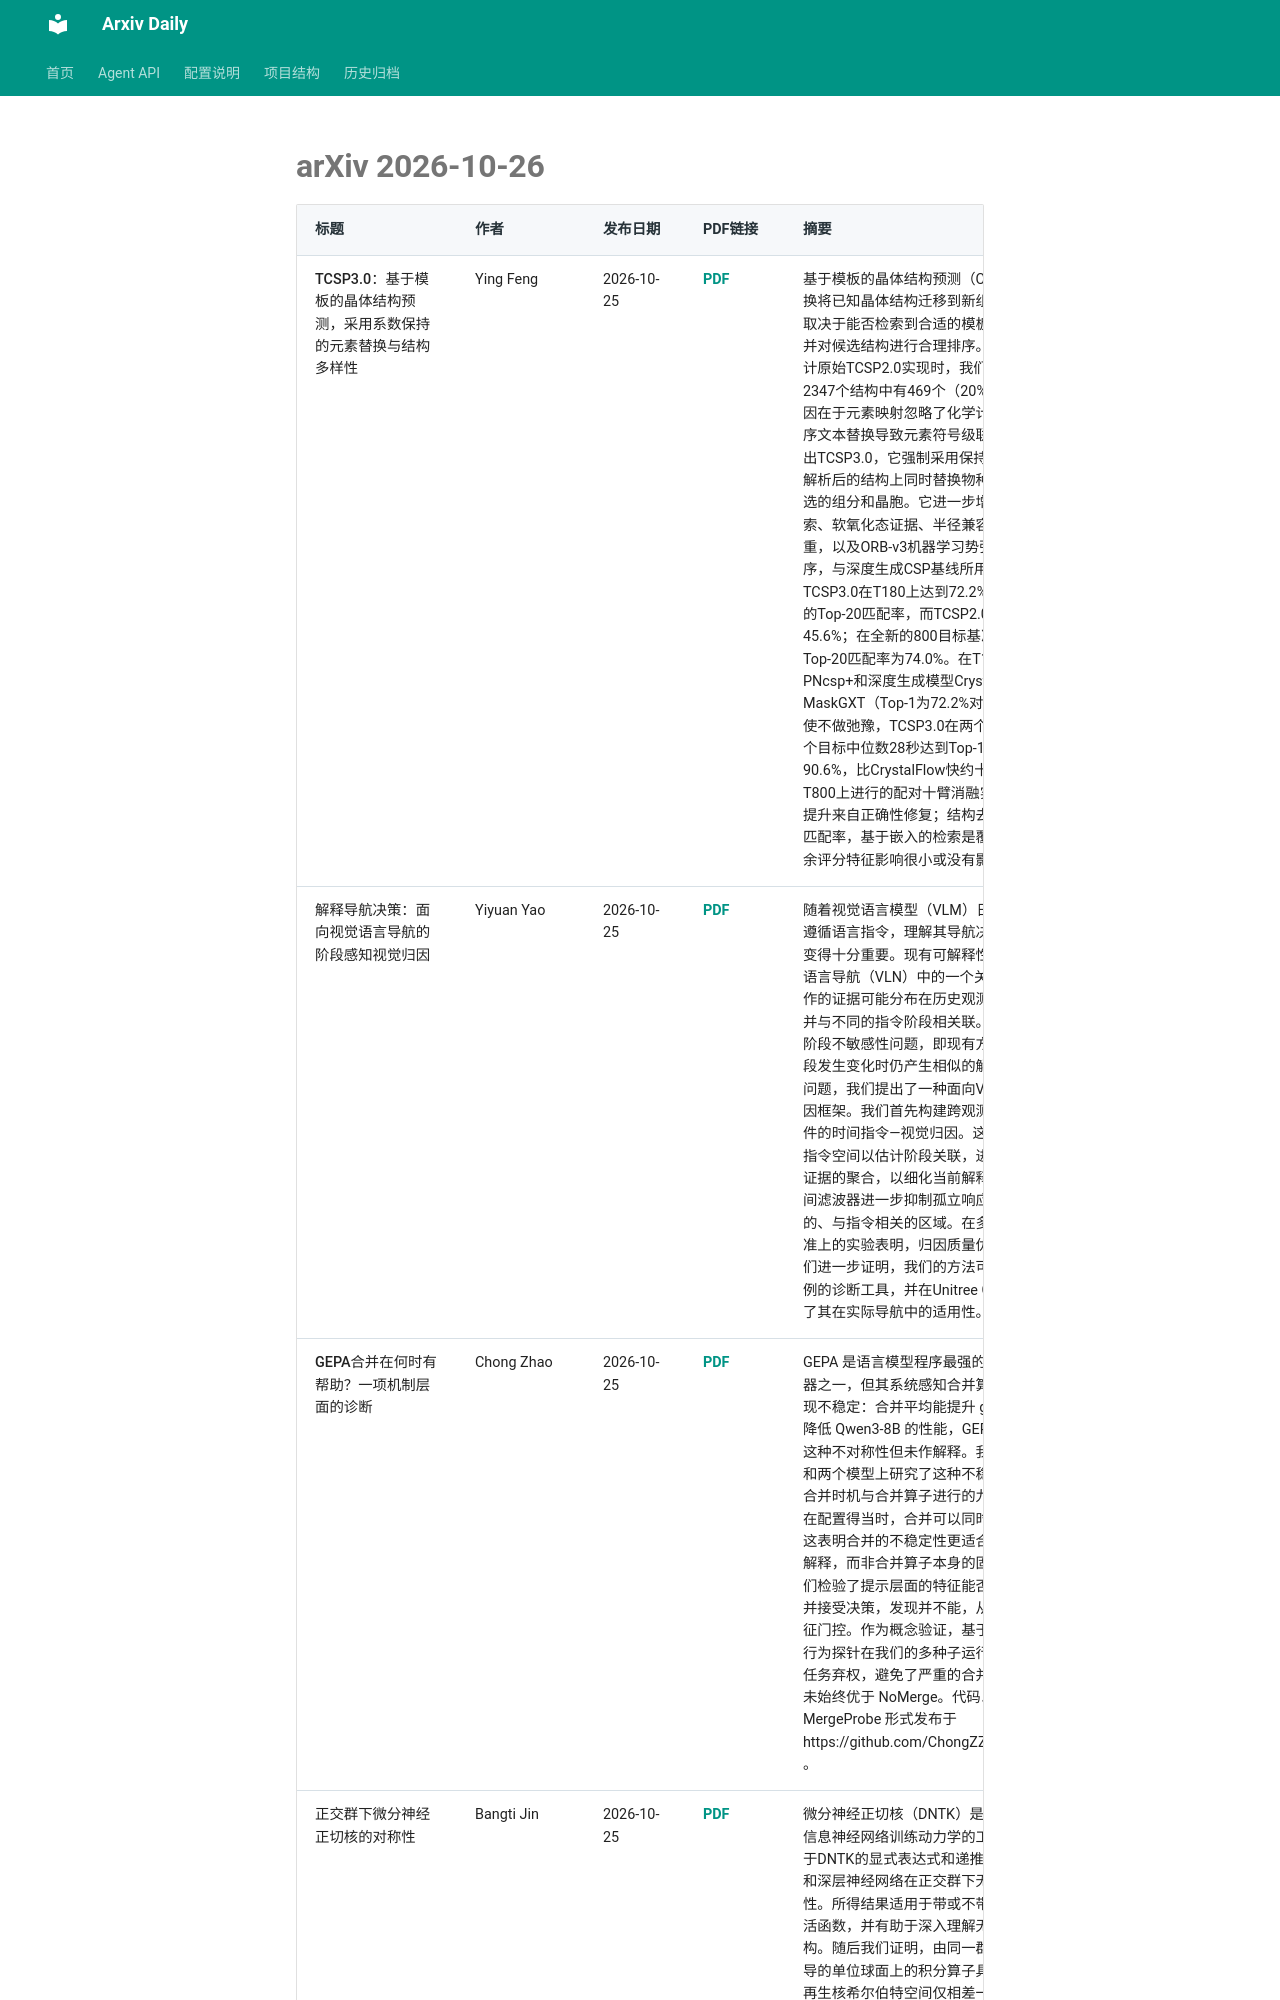

repository: Lcollection/Arxiv_Daily · page: daily-papers/2026-10-26-arxiv/index.html · generator: mkdocs

# arXiv 2026-10-26

| 标题 | 作者 | 发布日期 | PDF链接 | 摘要 |
|------|------|----------|--------|------|
| TCSP3.0：基于模板的晶体结构预测，采用系数保持的元素替换与结构多样性 | Ying Feng | 2026-10-25 | [PDF](https://arxiv.org/pdf/2610.34029v1) | 基于模板的晶体结构预测（CSP）通过元素替换将已知晶体结构迁移到新组分，因此其精度取决于能否检索到合适的模板、正确映射元素并对候选结构进行合理排序。在T180基准上审计原始TCSP2.0实现时，我们发现其选出的2347个结构中有469个（20%）组分错误，原因在于元素映射忽略了化学计量系数，以及顺序文本替换导致元素符号级联或损坏。我们提出TCSP3.0，它强制采用保持系数的映射，在解析后的结构上同时替换物种，并验证每个候选的组分和晶胞。它进一步增加了周期序数检索、软氧化态证据、半径兼容性评分、结构去重，以及ORB-v3机器学习势弛豫和候选能量排序，与深度生成CSP基线所用方法一致。TCSP3.0在T180上达到72.2%的Top-1和90.6%的Top-20匹配率，而TCSP2.0分别为28.3%和45.6%；在全新的800目标基准（T800）上Top-20匹配率为74.0%。在T180上它还优于PNcsp+和深度生成模型CrystalFlow与MaskGXT（Top-1为72.2%对最高63.9%）。即使不做弛豫，TCSP3.0在两个CPU核心上以每个目标中位数28秒达到Top-1 67.8%和Top-20 90.6%，比CrystalFlow快约十倍。在T180和T800上进行的配对十臂消融实验表明，大部分提升来自正确性修复；结构去重显著提升Top-5匹配率，基于嵌入的检索是覆盖所必需的，其余评分特征影响很小或没有影响。 |
| 解释导航决策：面向视觉语言导航的阶段感知视觉归因 | Yiyuan Yao | 2026-10-25 | [PDF](https://arxiv.org/pdf/2610.34028v1) | 随着视觉语言模型（VLM）日益使机器人能够遵循语言指令，理解其导航决策对于可靠部署变得十分重要。现有可解释性方法忽视了视觉语言导航（VLN）中的一个关键挑战：当前动作的证据可能分布在历史观测与当前观测中，并与不同的指令阶段相关联。我们识别出指令阶段不敏感性问题，即现有方法在不同导航阶段发生变化时仍产生相似的解释。为解决这一问题，我们提出了一种面向VLN的阶段感知归因框架。我们首先构建跨观测的、以动作为条件的时间指令—视觉归因。这些归因被投影到指令空间以估计阶段关联，进而引导相关历史证据的聚合，以细化当前解释。指令引导的空间滤波器进一步抑制孤立响应，同时保留紧凑的、与指令相关的区域。在多种VLN策略和基准上的实验表明，归因质量优于现有方法。我们进一步证明，我们的方法可作为分析失败案例的诊断工具，并在Unitree G1机器人上验证了其在实际导航中的适用性。 |
| GEPA合并在何时有帮助？一项机制层面的诊断 | Chong Zhao | 2026-10-25 | [PDF](https://arxiv.org/pdf/2610.34027v1) | GEPA 是语言模型程序最强的反思式提示优化器之一，但其系统感知合并算子在跨模型时表现不稳定：合并平均能提升 gpt-4.1-mini，却会降低 Qwen3-8B 的性能，GEPA 论文注意到了这种不对称性但未作解释。我们在五个数据集和两个模型上研究了这种不稳定性。我们针对合并时机与合并算子进行的九配置扫描表明，在配置得当时，合并可以同时提升两个模型。这表明合并的不稳定性更适合用配置敏感性来解释，而非合并算子本身的固有缺陷。随后我们检验了提示层面的特征能否预测 GEPA 的合并接受决策，发现并不能，从而排除了静态特征门控。作为概念验证，基于这些诊断构建的行为探针在我们的多种子运行中通过对高风险任务弃权，避免了严重的合并失败，尽管它并未始终优于 NoMerge。代码以 GEPA-MergeProbe 形式发布于 https://github.com/ChongZZZZ/GEPA_MERGE 。 |
| 正交群下微分神经正切核的对称性 | Bangti Jin | 2026-10-25 | [PDF](https://arxiv.org/pdf/2610.34023v1) | 微分神经正切核（DNTK）是分析过参数化物理信息神经网络训练动力学的工具。本文分别基于DNTK的显式表达式和递推公式，研究了两层和深层神经网络在正交群下无限DNTK的对称性。所得结果适用于带或不带偏置项的所有激活函数，并有助于深入理解无限宽度DNTK的结构。随后我们证明，由同一群轨道上的算子诱导的单位球面上的积分算子具有相同的谱，其再生核希尔伯特空间仅相差一个正交变换，并且对于对称算子，算子固定的DN
